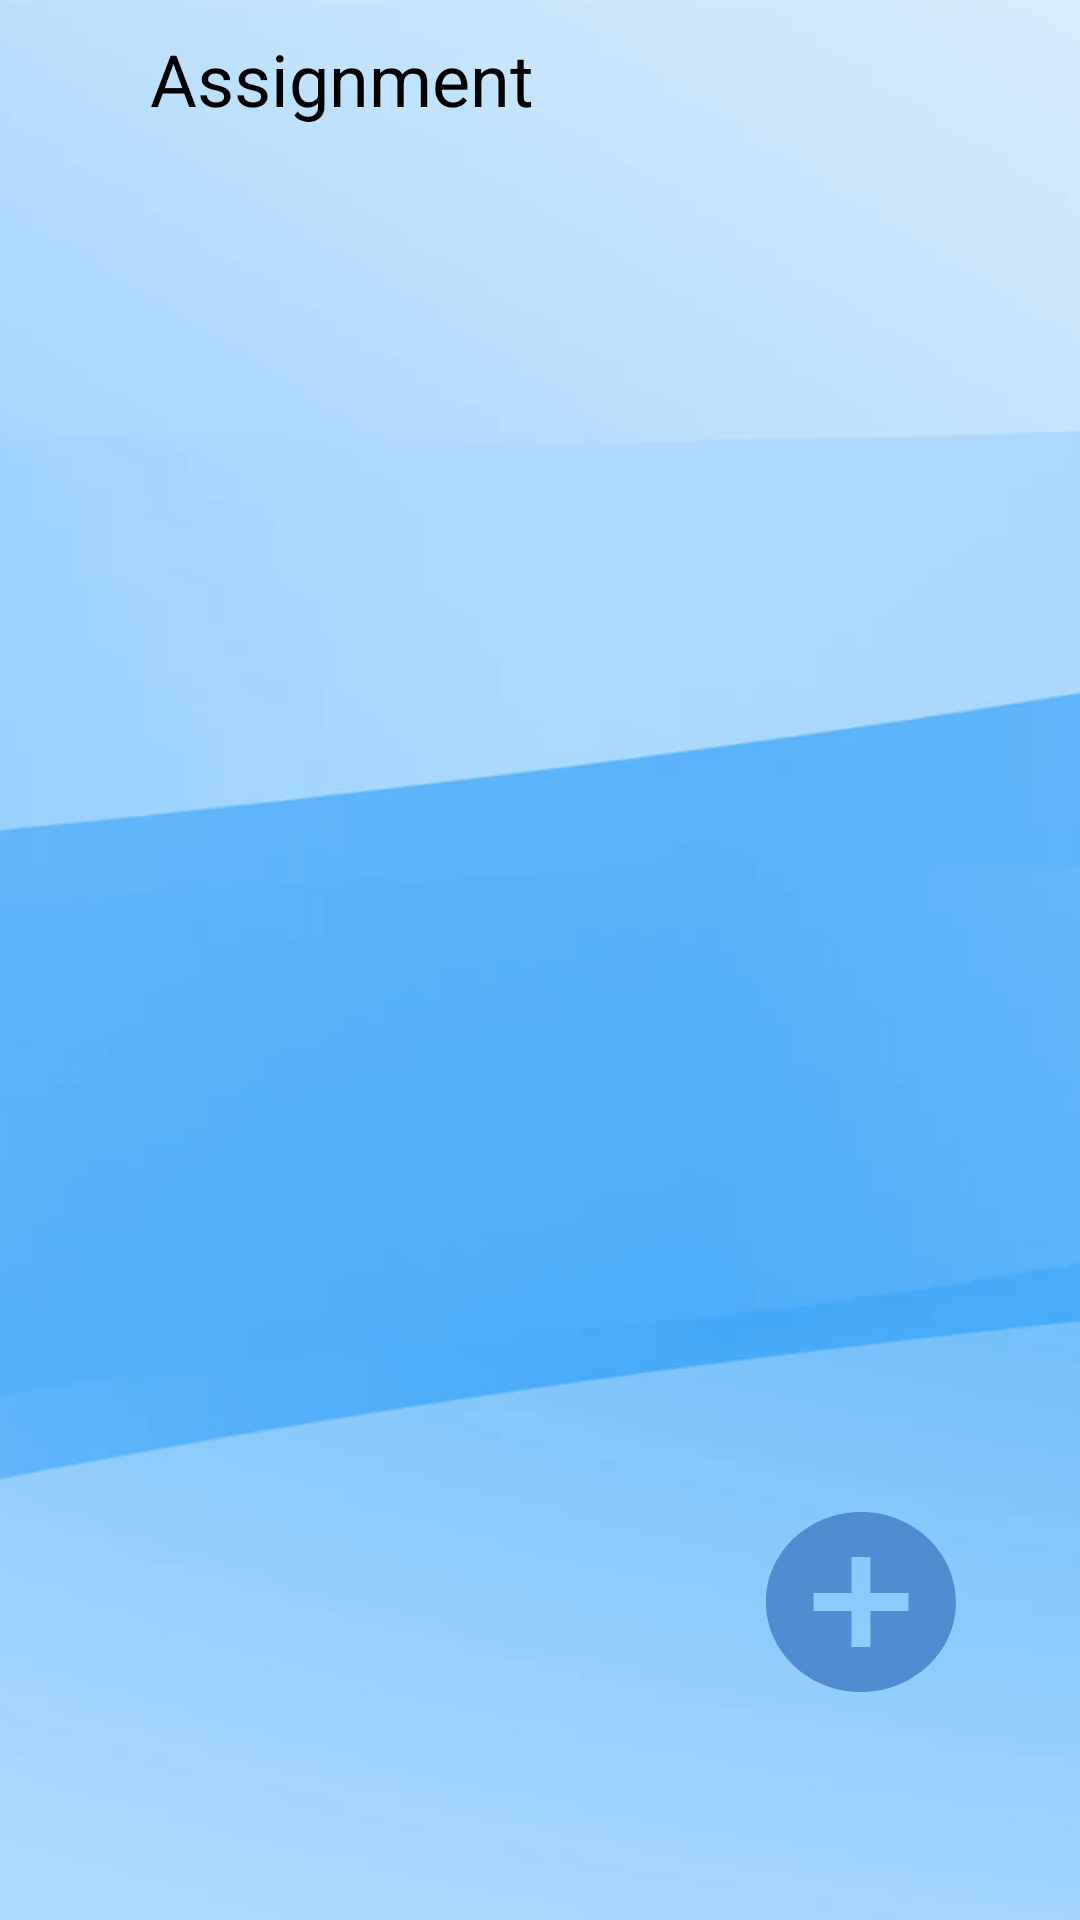

Write the Android layout XML for this screen, with the resource values it uses.
<!-- AndroidManifest.xml: application theme Theme.Dynamic_view -->
<!-- res/layout/assignmentallotment.xml -->
<?xml version="1.0" encoding="utf-8"?>
<androidx.constraintlayout.widget.ConstraintLayout xmlns:android="http://schemas.android.com/apk/res/android"
    xmlns:app="http://schemas.android.com/apk/res-auto"
    xmlns:tools="http://schemas.android.com/tools"
    android:layout_width="match_parent"
    android:layout_height="match_parent">

    <ImageView
        android:id="@+id/blue_b_1"
        android:layout_width="match_parent"
        android:layout_height="match_parent"
        android:layout_marginStart="0dp"
        android:layout_marginTop="0dp"
        android:contentDescription="@string/blue_b_1"
        android:scaleType="fitXY"
        android:src="@drawable/blue_b_1_ek1" />

    <RelativeLayout
        android:id="@+id/relativeLayout"
        android:layout_width="wrap_content"
        android:layout_height="wrap_content"
        app:layout_constraintStart_toStartOf="parent"
        tools:ignore="MissingConstraints"
        tools:layout_editor_absoluteY="62dp">

        <ImageView
            android:id="@+id/backArrowOfAm"
            android:layout_width="18dp"
            android:layout_height="35dp"
            android:layout_marginStart="20dp"
            android:layout_marginEnd="10dp"

            android:layout_marginTop="10dp"
            android:contentDescription="backArrow"
            android:src="@drawable/arrowback" />

        <TextView
            android:id="@+id/assignmentT"
            android:layout_width="143dp"
            android:layout_height="36dp"
            android:layout_marginLeft="2dp"
            android:layout_marginTop="10dp"
            android:layout_toRightOf="@id/backArrowOfAm"
            android:text="Assignment"
            android:textColor="@color/black"
            android:textSize="24sp"
            tools:ignore="MissingConstraints"
            tools:layout_editor_absoluteX="43dp"
            tools:layout_editor_absoluteY="61dp" />

    </RelativeLayout>

    <ScrollView
        android:layout_width="match_parent"
        android:layout_height="match_parent"
        android:layout_marginTop="24dp"
        app:layout_constraintBottom_toBottomOf="parent"
        app:layout_constraintEnd_toEndOf="parent"
        app:layout_constraintHorizontal_bias="0.0"
        app:layout_constraintStart_toStartOf="parent"
        app:layout_constraintTop_toBottomOf="@+id/relativeLayout"
        app:layout_constraintVertical_bias="1.0">

        <LinearLayout
            android:id="@+id/addContainer"
            android:layout_width="match_parent"
            android:layout_height="wrap_content"
            android:orientation="vertical" />
    </ScrollView>

    <ImageView
        android:id="@+id/addBlock"
        android:layout_width="76dp"
        android:layout_height="72dp"
        android:layout_marginEnd="35dp"
        android:layout_marginBottom="70dp"
        android:scaleType="fitXY"
        android:onClick="addAssignment"
        android:src="@drawable/addentry"
        app:layout_constraintBottom_toBottomOf="parent"
        app:layout_constraintEnd_toEndOf="parent" />

    <androidx.constraintlayout.widget.Barrier
        android:id="@+id/barrier"
        android:layout_width="wrap_content"
        android:layout_height="wrap_content"
        app:barrierDirection="top" />

    <androidx.constraintlayout.widget.Barrier
        android:id="@+id/barrier2"
        android:layout_width="wrap_content"
        android:layout_height="wrap_content"
        app:barrierDirection="top" />

</androidx.constraintlayout.widget.ConstraintLayout>
<!-- resources referenced by this layout -->
<resources>
  <color name="black">#FF000000</color>
  <!-- drawable addentry (drawable) -->
  <vector android:height="24dp" android:tint="#518CD0"
      android:viewportHeight="24" android:viewportWidth="24"
      android:width="24dp" xmlns:android="http://schemas.android.com/apk/res/android">
      <path android:fillColor="@android:color/white" android:pathData="M12,2C6.48,2 2,6.48 2,12s4.48,10 10,10 10,-4.48 10,-10S17.52,2 12,2zM17,13h-4v4h-2v-4L7,13v-2h4L11,7h2v4h4v2z"/>
  </vector>
  <!-- drawable blue_b_1_ek1: png bitmap (drawable, 42701 bytes) -->
  <string name="blue_b_1">blue_b_1</string>
  <style name="Theme.Dynamic_view" parent="Base.Theme.Dynamic_view" />
  <style name="Base.Theme.Dynamic_view" parent="Theme.Material3.DayNight.NoActionBar">
          
          
      </style>
</resources>
